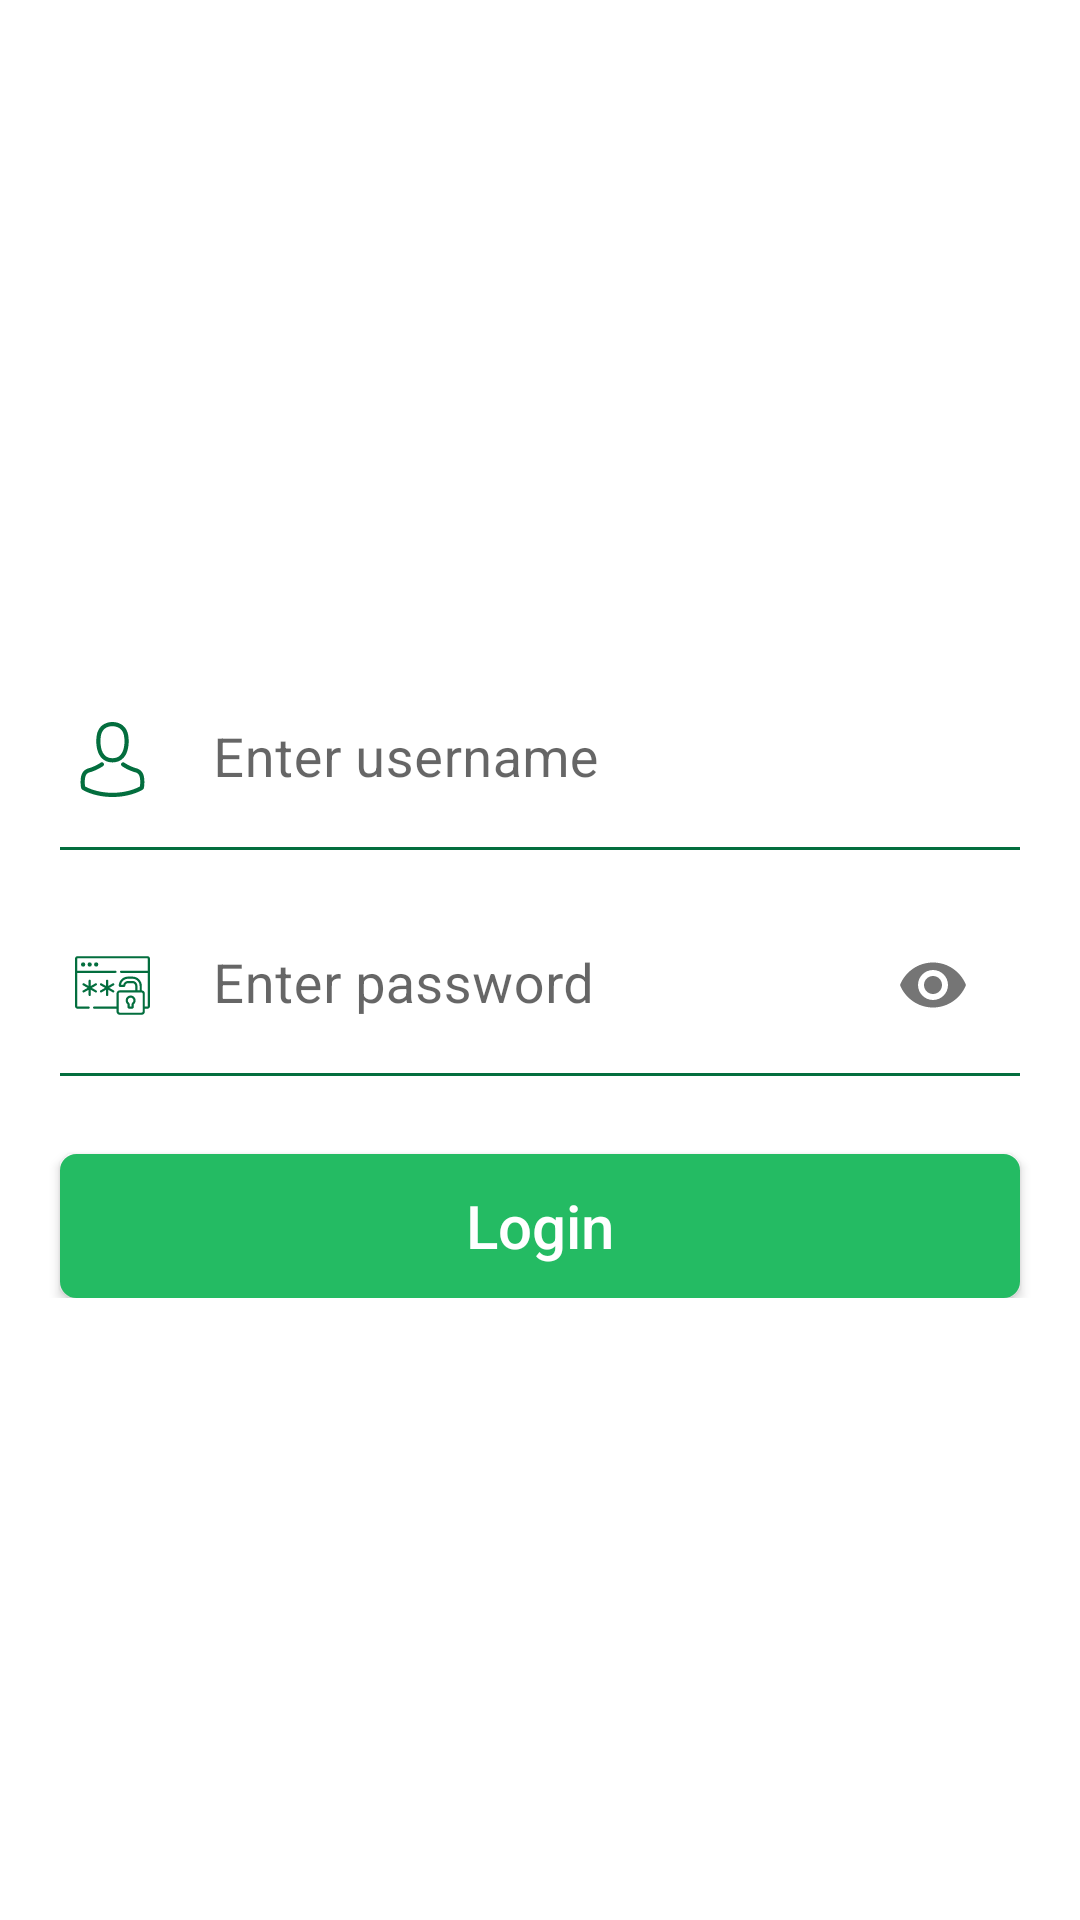

Produce the Android XML layout that renders to this screen, including the resource entries it uses.
<!-- AndroidManifest.xml: application theme Theme.MyRVApp -->
<!-- res/layout/activity_login.xml -->
<?xml version="1.0" encoding="utf-8"?>
<RelativeLayout
    xmlns:android="http://schemas.android.com/apk/res/android"
    xmlns:app="http://schemas.android.com/apk/res-auto"
    xmlns:tools="http://schemas.android.com/tools"
    android:layout_width="match_parent"
    android:layout_height="match_parent"
    tools:context=".login.LoginActivity">

    <LinearLayout
        android:id="@+id/linlay_sec"
        android:layout_width="match_parent"
        android:layout_height="wrap_content"
        android:orientation="vertical"
        android:layout_centerInParent="true"
        >


        <RelativeLayout
            android:id="@+id/mainViewRelativeLayout"
            android:layout_width="match_parent"
            android:layout_height="wrap_content"
            android:layout_centerInParent="true"
            android:background="@android:color/white">

            <RelativeLayout
                android:id="@+id/userIdRelativeLayout"
                android:layout_width="match_parent"
                android:layout_height="wrap_content"
                android:layout_marginLeft="20dp"
                android:layout_marginTop="15dp"
                android:layout_marginRight="20dp"
                android:background="@drawable/bg_bottom">

                <ImageView
                    android:id="@+id/userIdImage"
                    android:layout_width="25dp"
                    android:layout_height="25dp"
                    android:layout_centerVertical="true"
                    android:layout_marginLeft="5dp"
                    android:src="@drawable/user_login_icon" />

                <com.google.android.material.textfield.TextInputLayout
                    android:layout_width="match_parent"
                    android:layout_height="wrap_content"
                    android:layout_toRightOf="@id/userIdImage"
                    app:boxStrokeWidth="0dp"
                    app:boxStrokeWidthFocused="0dp"
                    app:boxBackgroundColor="@android:color/transparent"
                    android:background="@android:color/transparent"
                    >

                    <com.google.android.material.textfield.TextInputEditText
                        android:id="@+id/et_username"
                        android:layout_width="match_parent"
                        android:layout_height="wrap_content"
                        android:layout_marginLeft="5dp"
                        android:layout_marginTop="2dp"
                        android:layout_marginRight="5dp"
                        android:layout_marginBottom="2dp"
                        android:layout_toRightOf="@id/userIdImage"
                        android:background="@null"
                        android:hint="Enter username"
                        android:inputType="text"
                        android:maxLines="1"
                        android:textColor="@android:color/black"
                        android:textSize="18dp"/>
                </com.google.android.material.textfield.TextInputLayout>


            </RelativeLayout>


            <RelativeLayout
                android:id="@+id/passwordRelativeLayout"
                android:layout_width="match_parent"
                android:layout_height="wrap_content"
                android:layout_below="@id/userIdRelativeLayout"
                android:layout_marginLeft="20dp"
                android:layout_marginTop="13dp"
                android:layout_marginRight="20dp"
                android:background="@drawable/bg_bottom">

                <ImageView
                    android:id="@+id/passwordImage"
                    android:layout_width="25dp"
                    android:layout_height="25dp"
                    android:layout_centerVertical="true"
                    android:layout_marginLeft="5dp"
                    android:src="@drawable/ic_user_password" />

                <com.google.android.material.textfield.TextInputLayout
                    android:layout_width="match_parent"
                    android:layout_height="wrap_content"
                    android:layout_toRightOf="@id/passwordImage"
                    app:passwordToggleEnabled="true"
                    app:boxStrokeWidth="0dp"
                    app:boxStrokeWidthFocused="0dp"
                    app:boxBackgroundColor="@android:color/transparent"
                    android:background="@android:color/transparent"
                    >

                    <com.google.android.material.textfield.TextInputEditText
                        android:id="@+id/et_password"
                        android:layout_width="match_parent"
                        android:layout_height="wrap_content"
                        android:layout_marginLeft="5dp"
                        android:layout_marginTop="2dp"
                        android:layout_marginRight="5dp"
                        android:layout_marginBottom="2dp"
                        android:background="@null"
                        android:layout_toRightOf="@id/passwordImage"
                        android:ems="12"
                        android:hint="Enter password"
                        android:inputType="textPassword"
                        android:textColor="@android:color/black"
                        android:textSize="18dp" />
                </com.google.android.material.textfield.TextInputLayout>


            </RelativeLayout>


            <Button
                android:id="@+id/signInButton"
                android:layout_width="match_parent"
                android:layout_height="wrap_content"
                android:layout_below="@id/passwordRelativeLayout"
                android:layout_centerHorizontal="true"
                android:layout_marginLeft="20dp"
                android:layout_marginTop="25dp"
                android:layout_marginRight="20dp"
                android:background="@drawable/cust_view_medium_green"
                android:gravity="center_horizontal|center_vertical"
                android:text="Login"
                android:textAlignment="gravity"
                android:textAllCaps="false"
                android:textColor="@android:color/white"
                android:textSize="20dp" />


        </RelativeLayout>


    </LinearLayout>



</RelativeLayout>
<!-- resources referenced by this layout -->
<resources>
  <!-- drawable bg_bottom (drawable) -->
  <?xml version="1.0" encoding="utf-8"?>
  <layer-list xmlns:android="http://schemas.android.com/apk/res/android" >
  
      <item android:bottom="1dp"
          android:left="-2dp"
          android:right="-2dp"
          android:top="-2dp">
          <shape android:shape="rectangle" >
  
              <gradient android:angle="90"
                  android:endColor="#ffffff"
                  android:startColor="#ffffff"  />
  
              <stroke android:width="1dp" android:color="#036E3E" />
  
          </shape>
      </item>
  
  </layer-list>
  <!-- drawable cust_view_medium_green (drawable) -->
  <?xml version="1.0" encoding="utf-8"?>
  <selector xmlns:android="http://schemas.android.com/apk/res/android">
  
      <item><layer-list>
          <item><shape>
              <gradient android:angle="90"
                  android:endColor="#24bb63"
                  android:startColor="#24bb63"  />
  
              <stroke android:width="1dp" android:color="#24bb63" />
  
              <corners android:radius="5dp" />
  
              <padding android:bottom="5dp" android:left="10dp" android:right="10dp" android:top="5dp" />
          </shape>
          </item>
      </layer-list></item>
  
  </selector>
  <!-- drawable ic_user_password: vector/xml drawable (drawable-v24, 4307 chars, omitted) -->
  <!-- drawable user_login_icon (drawable-v24) -->
  <vector xmlns:android="http://schemas.android.com/apk/res/android"
      android:width="512dp"
      android:height="512dp"
      android:viewportWidth="482.9"
      android:viewportHeight="482.9">
      <path
          android:pathData="M239.7,260.2c0.5,0 1,0 1.6,0c0.2,0 0.4,0 0.6,0c0.3,0 0.7,0 1,0c29.3,-0.5 53,-10.8 70.5,-30.5c38.5,-43.4 32.1,-117.8 31.4,-124.9c-2.5,-53.3 -27.7,-78.8 -48.5,-90.7C280.8,5.2 262.7,0.4 242.5,0h-0.7c-0.1,0 -0.3,0 -0.4,0h-0.6c-11.1,0 -32.9,1.8 -53.8,13.7c-21,11.9 -46.6,37.4 -49.1,91.1c-0.7,7.1 -7.1,81.5 31.4,124.9C186.7,249.4 210.4,259.7 239.7,260.2zM164.6,107.3c0,-0.3 0.1,-0.6 0.1,-0.8c3.3,-71.7 54.2,-79.4 76,-79.4h0.4c0.2,0 0.5,0 0.8,0c27,0.6 72.9,11.6 76,79.4c0,0.3 0,0.6 0.1,0.8c0.1,0.7 7.1,68.7 -24.7,104.5c-12.6,14.2 -29.4,21.2 -51.5,21.4c-0.2,0 -0.3,0 -0.5,0l0,0c-0.2,0 -0.3,0 -0.5,0c-22,-0.2 -38.9,-7.2 -51.4,-21.4C157.7,176.2 164.5,107.9 164.6,107.3z"
          android:fillColor="#036E3E"/>
      <path
          android:pathData="M446.8,383.6c0,-0.1 0,-0.2 0,-0.3c0,-0.8 -0.1,-1.6 -0.1,-2.5c-0.6,-19.8 -1.9,-66.1 -45.3,-80.9c-0.3,-0.1 -0.7,-0.2 -1,-0.3c-45.1,-11.5 -82.6,-37.5 -83,-37.8c-6.1,-4.3 -14.5,-2.8 -18.8,3.3c-4.3,6.1 -2.8,14.5 3.3,18.8c1.7,1.2 41.5,28.9 91.3,41.7c23.3,8.3 25.9,33.2 26.6,56c0,0.9 0,1.7 0.1,2.5c0.1,9 -0.5,22.9 -2.1,30.9c-16.2,9.2 -79.7,41 -176.3,41c-96.2,0 -160.1,-31.9 -176.4,-41.1c-1.6,-8 -2.3,-21.9 -2.1,-30.9c0,-0.8 0.1,-1.6 0.1,-2.5c0.7,-22.8 3.3,-47.7 26.6,-56c49.8,-12.8 89.6,-40.6 91.3,-41.7c6.1,-4.3 7.6,-12.7 3.3,-18.8c-4.3,-6.1 -12.7,-7.6 -18.8,-3.3c-0.4,0.3 -37.7,26.3 -83,37.8c-0.4,0.1 -0.7,0.2 -1,0.3c-43.4,14.9 -44.7,61.2 -45.3,80.9c0,0.9 0,1.7 -0.1,2.5c0,0.1 0,0.2 0,0.3c-0.1,5.2 -0.2,31.9 5.1,45.3c1,2.6 2.8,4.8 5.2,6.3c3,2 74.9,47.8 195.2,47.8s192.2,-45.9 195.2,-47.8c2.3,-1.5 4.2,-3.7 5.2,-6.3C447,415.5 446.9,388.8 446.8,383.6z"
          android:fillColor="#036E3E"/>
  </vector>
  <style name="Theme.MyRVApp" parent="Theme.MaterialComponents.DayNight.NoActionBar">
          
          <item name="colorPrimary">@color/purple_500</item>
          <item name="colorPrimaryVariant">@color/purple_700</item>
          <item name="colorOnPrimary">@color/white</item>
          
          <item name="colorSecondary">@color/teal_200</item>
          <item name="colorSecondaryVariant">@color/teal_700</item>
          <item name="colorOnSecondary">@color/black</item>
          
          <item name="android:statusBarColor">?attr/colorPrimaryVariant</item>
          
      </style>
  <!-- not gathered from this repository: default colours our renderer supplied (Android Studio template values) -->
  <color name="purple_500">#FF6200EE</color>
  <color name="purple_700">#FF3700B3</color>
  <color name="teal_200">#FF03DAC5</color>
  <color name="teal_700">#FF018786</color>
  <color name="black">#FF000000</color>
  <color name="white">#FFFFFFFF</color>
</resources>
